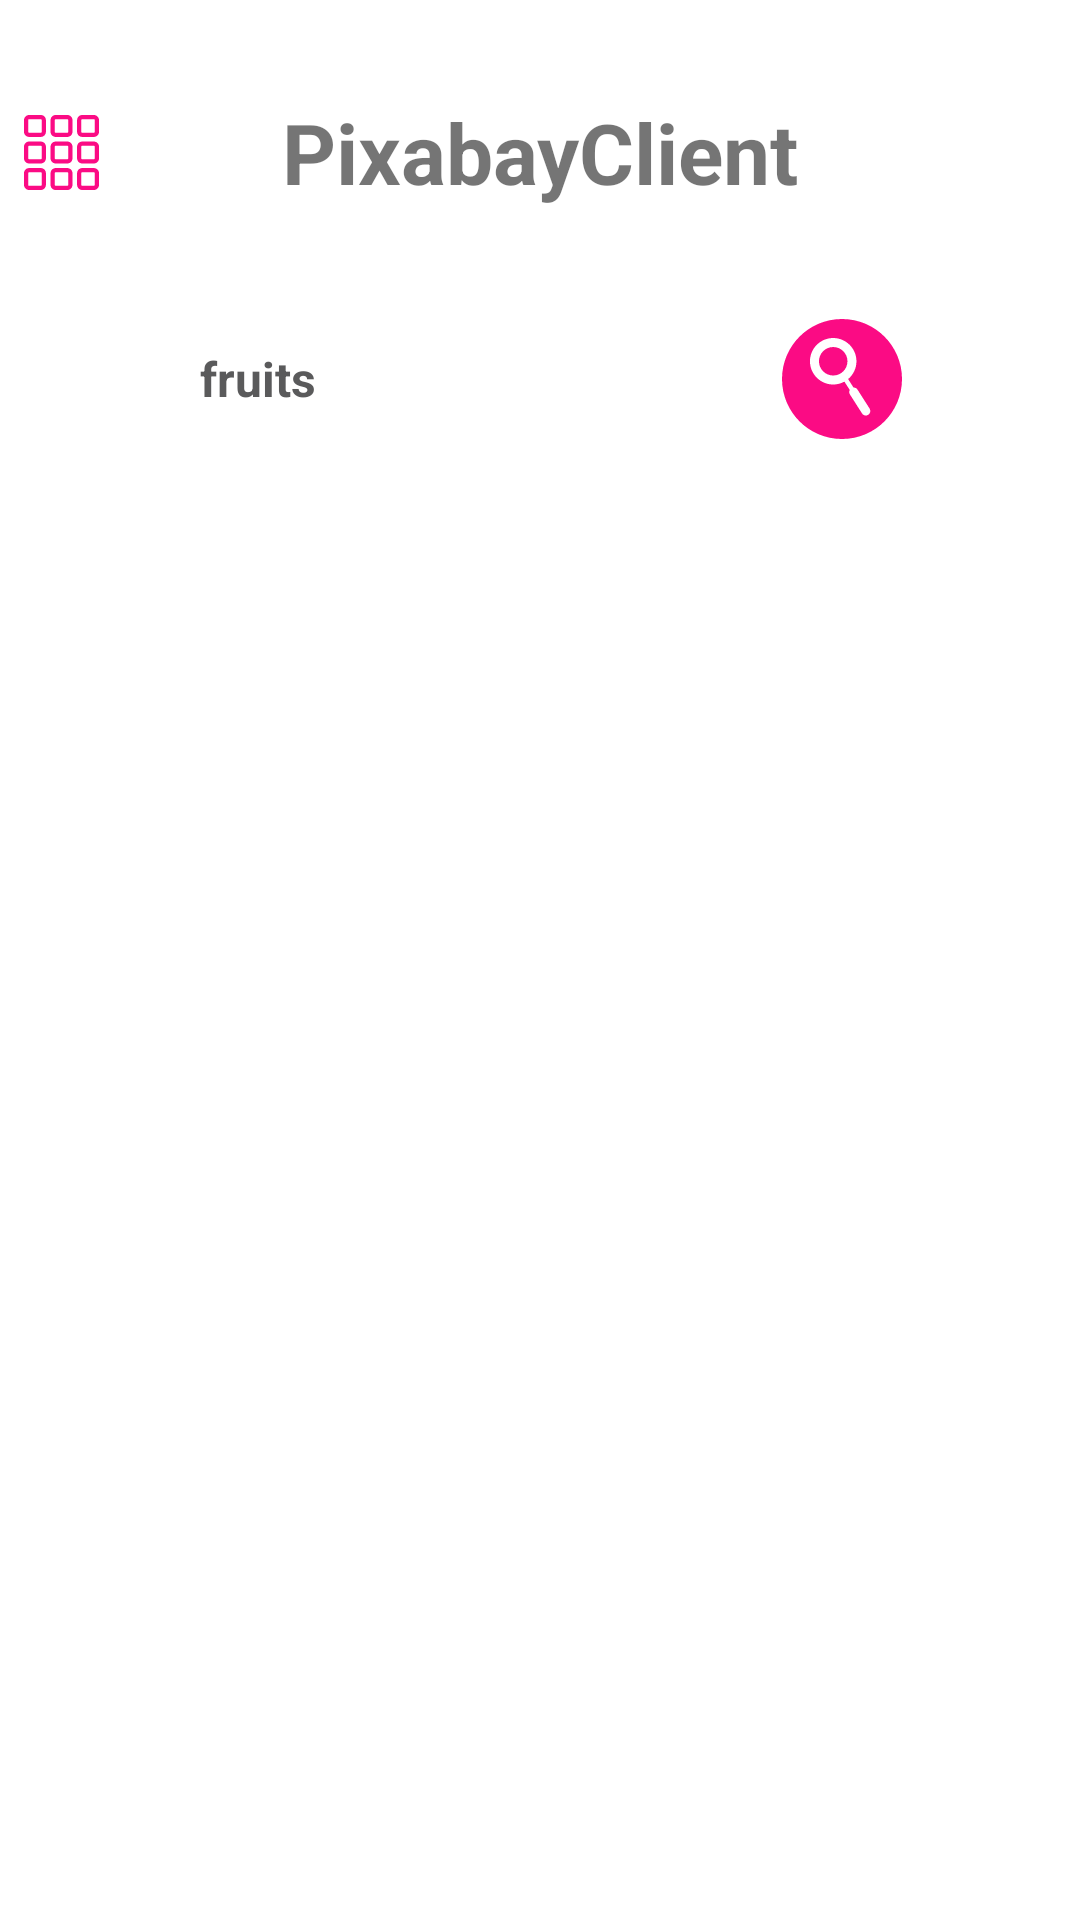

Layout XML and referenced resources for this Android screen:
<!-- AndroidManifest.xml: application theme Theme.PixabayClient -->
<!-- res/layout/fragment_image_list.xml -->
<?xml version="1.0" encoding="utf-8"?>
<layout xmlns:android="http://schemas.android.com/apk/res/android"
    xmlns:app="http://schemas.android.com/apk/res-auto"
    xmlns:tools="http://schemas.android.com/tools"
    tools:context=".ImageListFragment">

    <data>

        <variable
            name="viewmodel"
            type="group.payback.pixabayclient.ui.image.ImageViewModel" />

    </data>

    <androidx.constraintlayout.widget.ConstraintLayout
        android:layout_width="match_parent"
        android:layout_height="match_parent">

        <TextView
            android:id="@+id/textView"
            android:layout_width="wrap_content"
            android:layout_height="wrap_content"
            android:layout_marginTop="32dp"
            android:text="@string/app_name"
            android:textSize="28sp"
            android:textStyle="bold"
            app:layout_constraintEnd_toEndOf="parent"
            app:layout_constraintStart_toStartOf="parent"
            app:layout_constraintTop_toTopOf="parent" />

        <ImageView
            android:id="@+id/imageView2"
            android:layout_width="wrap_content"
            android:layout_height="wrap_content"
            android:layout_marginStart="8dp"
            android:src="@drawable/ic_menu"
            app:layout_constraintBottom_toBottomOf="@+id/textView"
            app:layout_constraintStart_toStartOf="parent"
            app:layout_constraintTop_toTopOf="@+id/textView" />

        <EditText
            android:id="@+id/search_bar"
            android:layout_width="200dp"
            android:layout_height="wrap_content"
            android:layout_marginTop="32dp"
            android:background="@drawable/light_gray_rect"
            android:padding="14dp"
            android:text="fruits"
            android:singleLine="true"
            android:textColor="@color/dark_gray"
            android:textSize="16sp"
            android:textStyle="bold"
            app:layout_constraintEnd_toEndOf="parent"
            app:layout_constraintHorizontal_bias="0.33"
            app:layout_constraintStart_toStartOf="parent"
            app:layout_constraintTop_toBottomOf="@+id/textView" />

        <ImageButton
            android:id="@+id/search_btn"
            android:layout_width="wrap_content"
            android:layout_height="wrap_content"
            android:layout_marginStart="8dp"
            android:background="@drawable/ic_search"
            android:onClick="@{() -> viewmodel.searchImage(searchBar.getText().toString())}"
            app:layout_constraintBottom_toBottomOf="@+id/search_bar"
            app:layout_constraintStart_toEndOf="@+id/search_bar"
            app:layout_constraintTop_toTopOf="@+id/search_bar" />

        <androidx.recyclerview.widget.RecyclerView
            android:id="@+id/recyclerView"
            android:layout_width="0dp"
            android:layout_height="0dp"
            android:layout_marginTop="16dp"
            app:layout_constraintBottom_toBottomOf="parent"
            app:layout_constraintEnd_toEndOf="parent"
            app:layout_constraintStart_toStartOf="parent"
            app:layout_constraintTop_toBottomOf="@+id/search_bar" />

    </androidx.constraintlayout.widget.ConstraintLayout>
</layout>
<!-- resources referenced by this layout -->
<resources>
  <color name="dark_gray">#5A5A5B</color>
  <!-- drawable ic_menu: vector/xml drawable (drawable, 2895 chars, omitted) -->
  <!-- drawable ic_search (drawable) -->
  <vector android:height="40dp" android:viewportHeight="80"
      android:viewportWidth="80" android:width="40dp" xmlns:android="http://schemas.android.com/apk/res/android">
      <path android:fillColor="#FB0B84" android:pathData="M40,0C17.908,0 0,17.909 0,40c0,22.092 17.908,40 40,40c22.092,0 40,-17.908 40,-40C80,17.909 62.092,0 40,0zM57.501,63.879c-0.5,0.318 -1.06,0.471 -1.61,0.471c-0.99,0 -1.959,-0.49 -2.531,-1.387l-8.078,-12.664c-0.596,-0.936 -0.598,-2.066 -0.125,-2.984l-3.547,-5.562c-2.217,1.227 -4.763,1.928 -7.471,1.928c-8.547,0 -15.5,-6.953 -15.5,-15.5c0,-8.547 6.953,-15.5 15.5,-15.5s15.5,6.953 15.5,15.5c0,4.763 -2.164,9.026 -5.555,11.873l3.602,5.647c1.032,-0.042 2.06,0.438 2.654,1.372l8.077,12.664C59.309,61.135 58.898,62.988 57.501,63.879z"/>
      <path android:fillColor="#FB0B84" android:pathData="M34.138,18.68c-5.238,0 -9.5,4.262 -9.5,9.5c0,5.238 4.262,9.5 9.5,9.5c5.238,0 9.5,-4.262 9.5,-9.5C43.639,22.942 39.376,18.68 34.138,18.68z"/>
  </vector>
  <string name="app_name">PixabayClient</string>
  <style name="Theme.PixabayClient" parent="Theme.MaterialComponents.DayNight.NoActionBar">
          
          <item name="colorPrimary">@color/purple_500</item>
          <item name="colorPrimaryVariant">@color/purple_700</item>
          <item name="colorOnPrimary">@color/white</item>
          
          <item name="colorSecondary">@color/teal_200</item>
          <item name="colorSecondaryVariant">@color/teal_700</item>
          <item name="colorOnSecondary">@color/black</item>
          
          <item name="android:statusBarColor" tools:targetApi="l">?attr/colorPrimaryVariant</item>
          
      </style>
  <color name="purple_500">#FF6200EE</color>
  <color name="purple_700">#FFFFFFFF</color>
  <color name="white">#FFFFFFFF</color>
  <color name="teal_700">#FF018786</color>
  <color name="black">#FF000000</color>
  <!-- not gathered from this repository: default colours our renderer supplied (Android Studio template values) -->
  <color name="teal_200">#FF03DAC5</color>
</resources>
